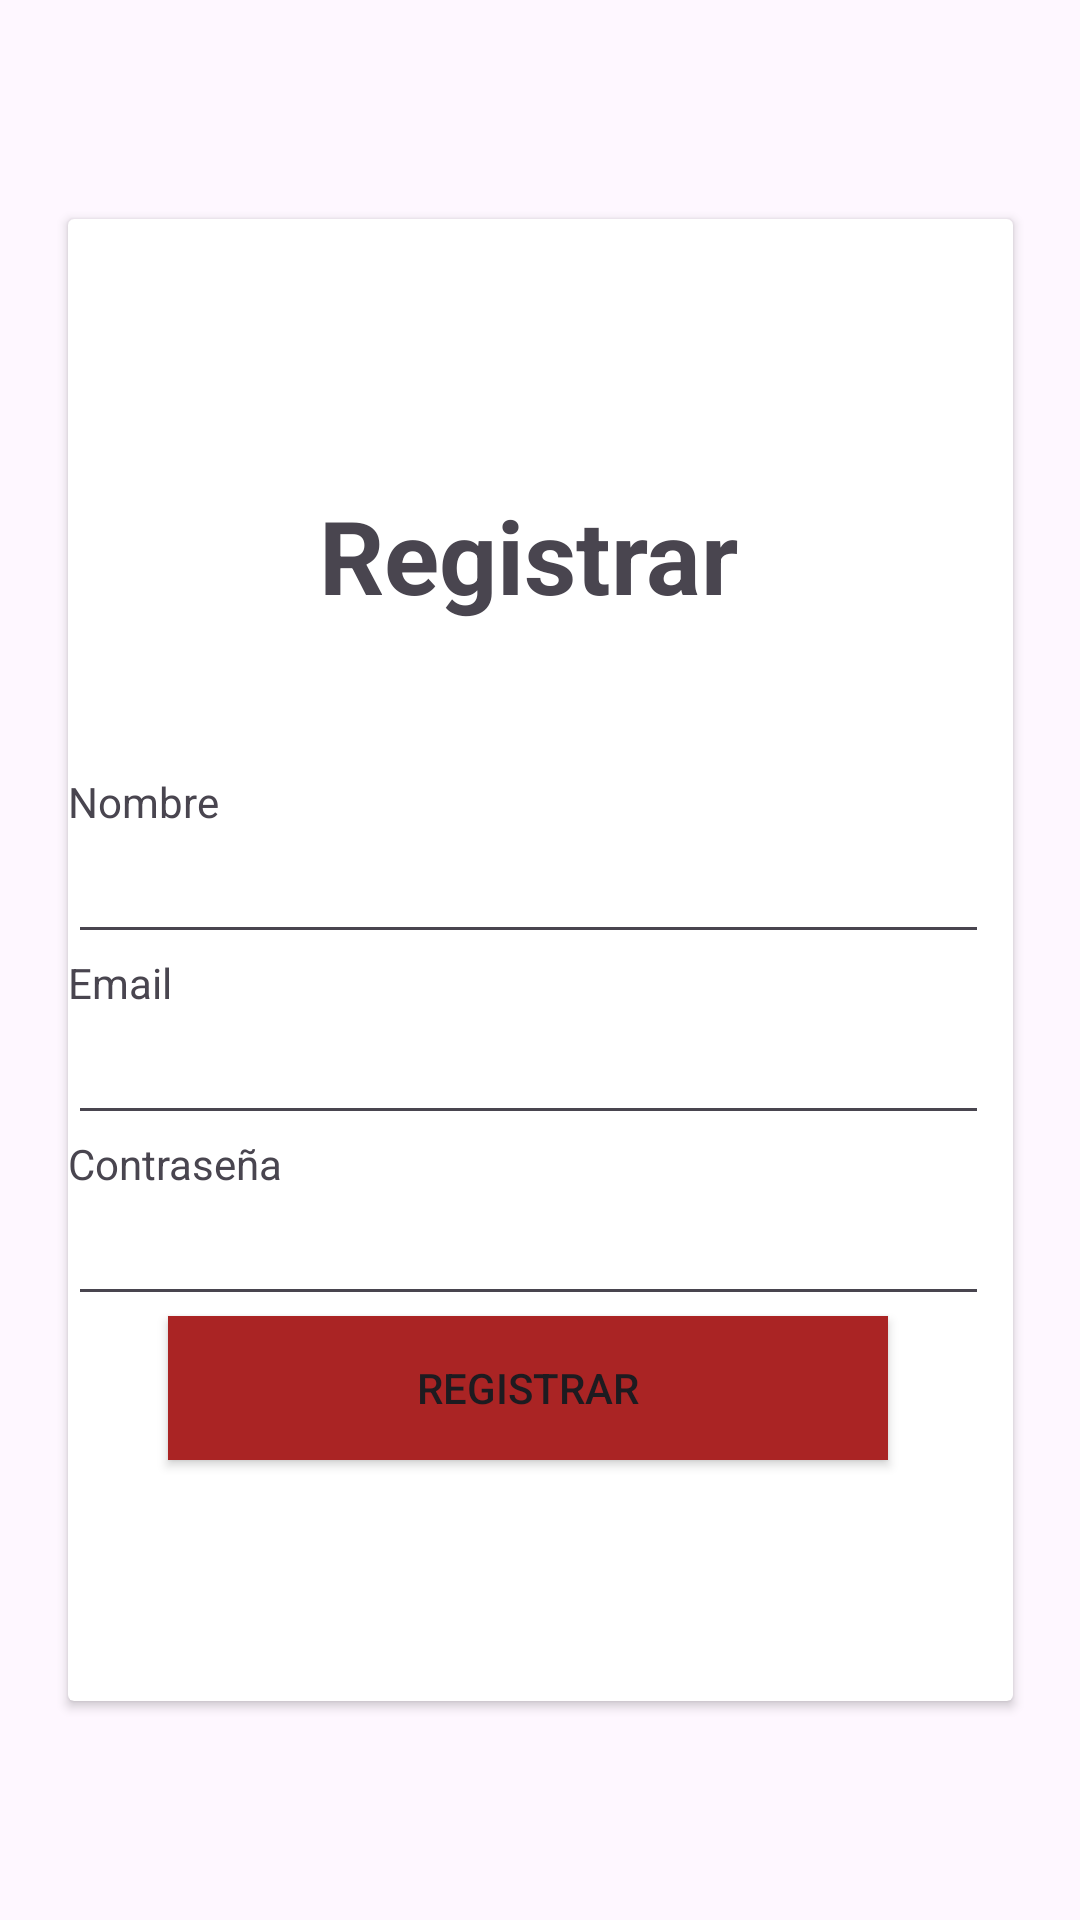

Produce the Android XML layout that renders to this screen, including the resource entries it uses.
<!-- AndroidManifest.xml: application theme Theme.ConectaMovil01 -->
<!-- res/layout/activity_registro.xml -->
<?xml version="1.0" encoding="utf-8"?>
<androidx.constraintlayout.widget.ConstraintLayout xmlns:android="http://schemas.android.com/apk/res/android"
    xmlns:app="http://schemas.android.com/apk/res-auto"
    xmlns:tools="http://schemas.android.com/tools"
    android:layout_width="match_parent"
    android:layout_height="match_parent"
    tools:context=".vista.registro">

    <androidx.cardview.widget.CardView
        android:id="@+id/cardView3"
        android:layout_width="315dp"
        android:layout_height="494dp"
        app:layout_constraintBottom_toBottomOf="parent"
        app:layout_constraintEnd_toEndOf="parent"
        app:layout_constraintStart_toStartOf="parent"
        app:layout_constraintTop_toTopOf="parent">

        <LinearLayout
            android:layout_width="307dp"
            android:layout_height="503dp"
            android:gravity="center"
            android:orientation="vertical">

            <TextView
                android:id="@+id/textView5"
                android:layout_width="match_parent"
                android:layout_height="wrap_content"
                android:gravity="center"
                android:text="Registrar"
                android:textSize="34sp"
                android:textStyle="bold" />

            <Space
                android:layout_width="match_parent"
                android:layout_height="50dp" />

            <TextView
                android:id="@+id/textView"
                android:layout_width="match_parent"
                android:layout_height="wrap_content"
                android:text="Nombre" />

            <EditText
                android:id="@+id/txt_nombre"
                android:layout_width="match_parent"
                android:layout_height="wrap_content"
                android:ems="10"
                android:inputType="text" />

            <TextView
                android:id="@+id/textView3"
                android:layout_width="match_parent"
                android:layout_height="wrap_content"
                android:text="Email" />

            <EditText
                android:id="@+id/txt_email"
                android:layout_width="match_parent"
                android:layout_height="wrap_content"
                android:ems="10"
                android:inputType="textEmailAddress" />

            <TextView
                android:id="@+id/textView4"
                android:layout_width="match_parent"
                android:layout_height="wrap_content"
                android:text="Contraseña" />

            <EditText
                android:id="@+id/txt_password"
                android:layout_width="match_parent"
                android:layout_height="wrap_content"
                android:ems="10"
                android:inputType="numberPassword" />

            <Button
                android:id="@+id/btnRegistrer"
                android:layout_width="240dp"
                android:layout_height="wrap_content"
                android:background="#AA2424"
                android:text="Registrar" />
        </LinearLayout>
    </androidx.cardview.widget.CardView>

</androidx.constraintlayout.widget.ConstraintLayout>
<!-- resources referenced by this layout -->
<resources>
  <style name="Theme.ConectaMovil01" parent="Base.Theme.ConectaMovil01" />
  <style name="Base.Theme.ConectaMovil01" parent="Theme.Material3.DayNight.NoActionBar">
          
          
      </style>
</resources>
